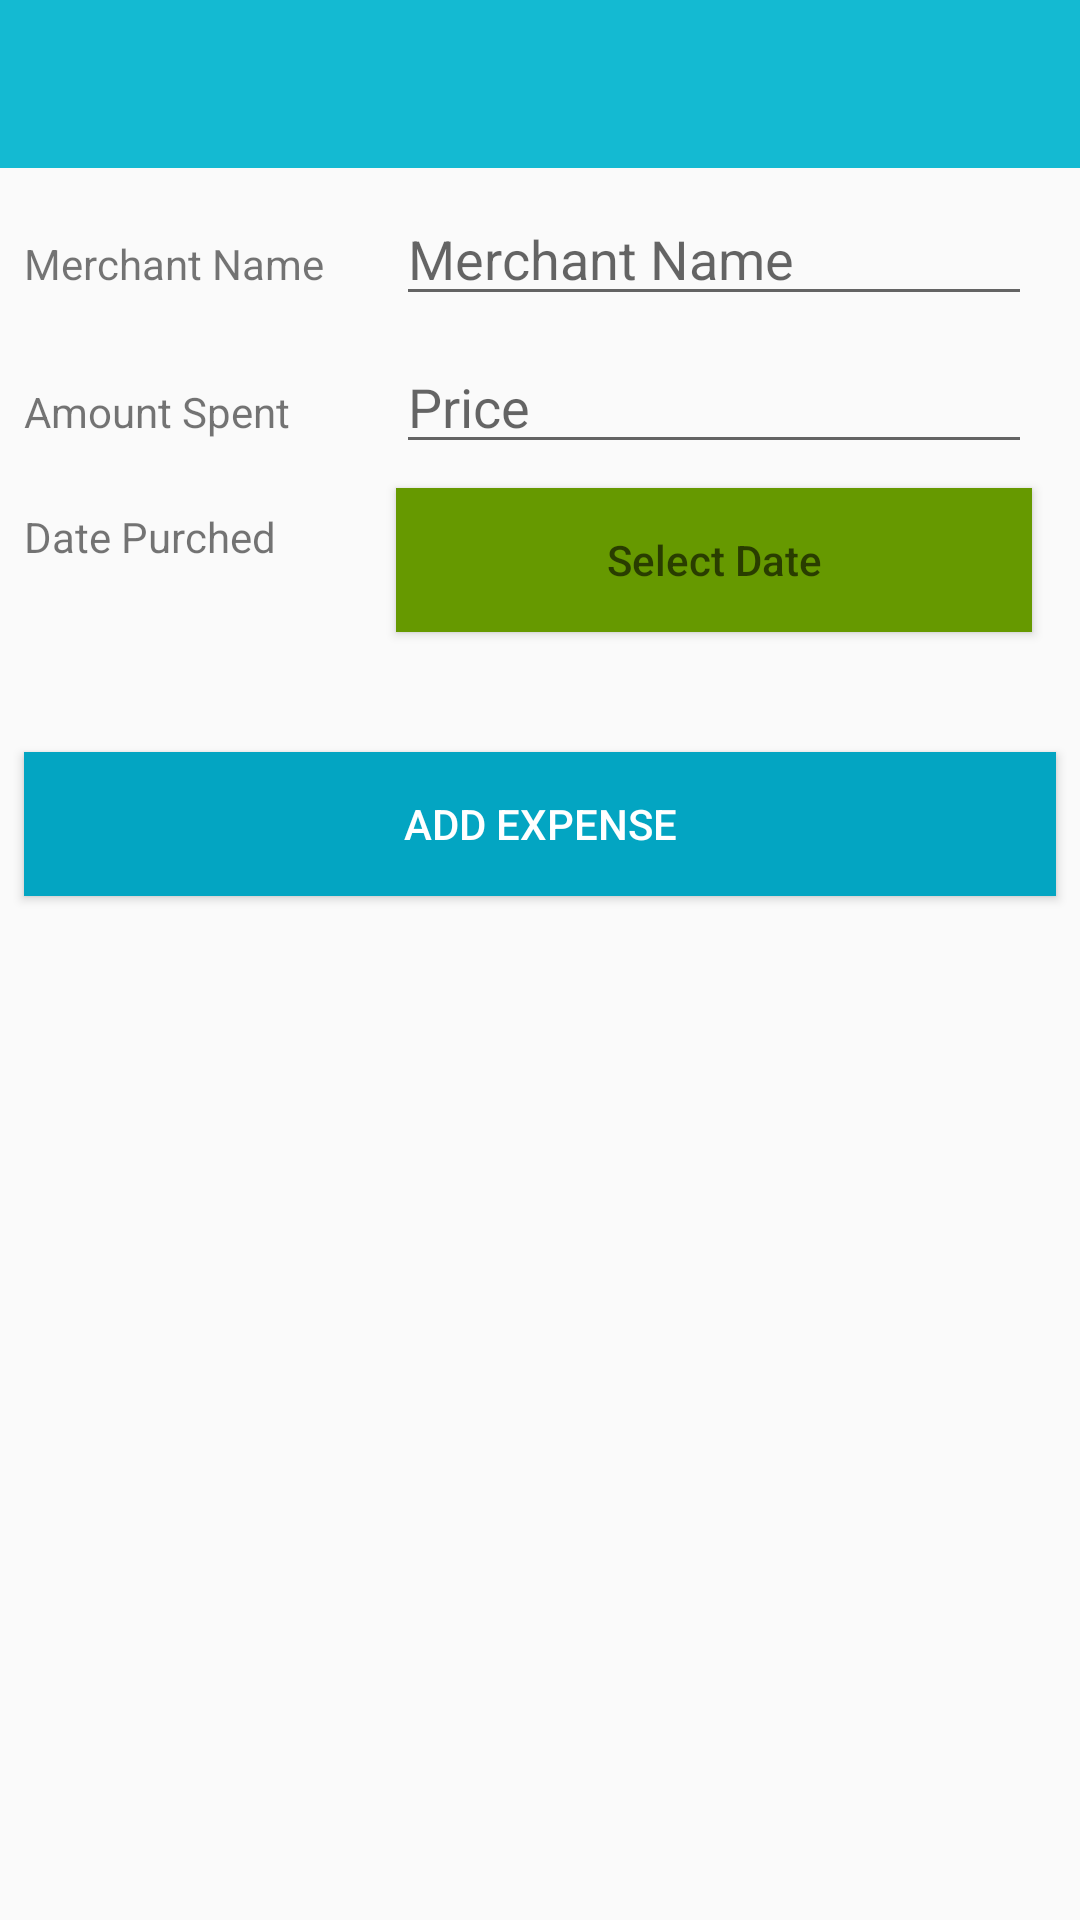

Reconstruct the res/layout file that produces this screen, plus the resources it refers to.
<!-- AndroidManifest.xml: application theme AppTheme.NoActionBar -->
<!-- res/layout/add_expense.xml -->
<?xml version="1.0" encoding="utf-8"?>
<android.support.constraint.ConstraintLayout
    xmlns:android="http://schemas.android.com/apk/res/android"
    xmlns:app="http://schemas.android.com/apk/res-auto"
    xmlns:tools="http://schemas.android.com/tools"
    android:layout_width="match_parent"
    android:layout_height="match_parent">

    <android.support.design.widget.AppBarLayout
        android:id="@+id/appBarLayout"
        android:layout_width="match_parent"
        android:layout_height="wrap_content"
        android:theme="@style/AppTheme.AppBarOverlay"
        app:layout_constraintEnd_toEndOf="parent"
        app:layout_constraintStart_toStartOf="parent"
        app:layout_constraintTop_toTopOf="parent">

        <android.support.v7.widget.Toolbar
            android:id="@+id/toolbar"
            android:layout_width="match_parent"
            android:layout_height="?attr/actionBarSize"
            android:background="?attr/colorPrimary"
            app:popupTheme="@style/AppTheme.PopupOverlay" />

    </android.support.design.widget.AppBarLayout>

    <EditText
        android:id="@+id/merchant_nameET"
        android:layout_width="0dp"
        android:layout_height="wrap_content"
        android:layout_marginEnd="16dp"
        android:layout_marginStart="24dp"
        android:layout_marginTop="8dp"
        android:hint="@string/merchant_name_et"
        app:layout_constraintEnd_toEndOf="parent"
        app:layout_constraintStart_toEndOf="@+id/textView"
        app:layout_constraintTop_toBottomOf="@+id/appBarLayout" />

    <EditText
        android:id="@+id/merchant_priceET"
        android:layout_width="0dp"
        android:layout_height="wrap_content"
        android:layout_marginEnd="16dp"
        android:layout_marginTop="8dp"
        android:hint="@string/price_et"
        app:layout_constraintEnd_toEndOf="parent"
        app:layout_constraintStart_toStartOf="@+id/merchant_nameET"
        app:layout_constraintTop_toBottomOf="@+id/merchant_nameET" />

    <TextView
        android:id="@+id/merchant_dateET"
        android:layout_width="0dp"
        android:layout_height="wrap_content"
        android:layout_marginEnd="16dp"
        android:layout_marginTop="8dp"
        android:hint="@string/date_et"
        android:visibility="gone"
        app:layout_constraintEnd_toEndOf="parent"
        app:layout_constraintStart_toStartOf="@+id/merchant_nameET"
        app:layout_constraintTop_toBottomOf="@+id/merchant_priceET" />

    <Button
        android:id="@+id/merchant_dateBtn"
        android:layout_width="0dp"
        android:layout_height="wrap_content"
        android:layout_marginEnd="16dp"
        android:layout_marginTop="8dp"
        android:hint="@string/select_date"
        android:background="@android:color/holo_green_dark"
        android:textColor="@color/colorWhite"
        app:layout_constraintEnd_toEndOf="parent"
        app:layout_constraintStart_toStartOf="@+id/merchant_nameET"
        app:layout_constraintTop_toBottomOf="@+id/merchant_priceET" />

    <TextView
        android:id="@+id/textView"
        android:layout_width="wrap_content"
        android:layout_height="wrap_content"
        android:layout_marginStart="8dp"
        android:text="@string/merchant_name"
        app:layout_constraintBaseline_toBaselineOf="@+id/merchant_nameET"
        app:layout_constraintStart_toStartOf="parent" />

    <TextView
        android:id="@+id/textView2"
        android:layout_width="wrap_content"
        android:layout_height="wrap_content"
        android:layout_marginStart="8dp"
        android:text="@string/amount_spent"
        app:layout_constraintBaseline_toBaselineOf="@+id/merchant_priceET"
        app:layout_constraintStart_toStartOf="parent" />

    <TextView
        android:id="@+id/textView3"
        android:layout_width="wrap_content"
        android:layout_height="wrap_content"
        android:layout_marginBottom="8dp"
        android:layout_marginStart="8dp"

        android:text="@string/date_purched"
        app:layout_constraintBottom_toBottomOf="@+id/merchant_dateBtn"
        app:layout_constraintStart_toStartOf="parent"
        app:layout_constraintTop_toBottomOf="@+id/merchant_dateET" />

    <Button
        android:id="@+id/addExpenseBtn"
        android:layout_width="0dp"
        android:layout_height="wrap_content"
        android:layout_marginEnd="8dp"
        android:layout_marginStart="8dp"
        android:layout_marginTop="40dp"
        android:background="@color/colorPrimaryDark"
        android:text="@string/add_expense"
        android:textColor="@color/colorWhite"
        app:layout_constraintEnd_toEndOf="parent"
        app:layout_constraintHorizontal_bias="0.0"
        app:layout_constraintStart_toStartOf="parent"
        app:layout_constraintTop_toBottomOf="@+id/merchant_dateBtn" />

</android.support.constraint.ConstraintLayout>
<!-- resources referenced by this layout -->
<resources>
  <color name="colorPrimaryDark">#03A5C2</color>
  <color name="colorWhite">#FFFFFF</color>
  <string name="add_expense">Add Expense</string>
  <string name="amount_spent">Amount Spent</string>
  <string name="date_et">Date</string>
  <string name="date_purched">Date Purched</string>
  <string name="merchant_name">Merchant Name</string>
  <string name="merchant_name_et">Merchant Name</string>
  <string name="price_et">Price</string>
  <string name="select_date">Select Date</string>
  <style name="AppTheme.AppBarOverlay" parent="ThemeOverlay.AppCompat.Dark.ActionBar" />
  <style name="AppTheme.PopupOverlay" parent="ThemeOverlay.AppCompat.Light" />
  <style name="AppTheme.NoActionBar">
          <item name="windowActionBar">false</item>
          <item name="windowNoTitle">true</item>
      </style>
</resources>
